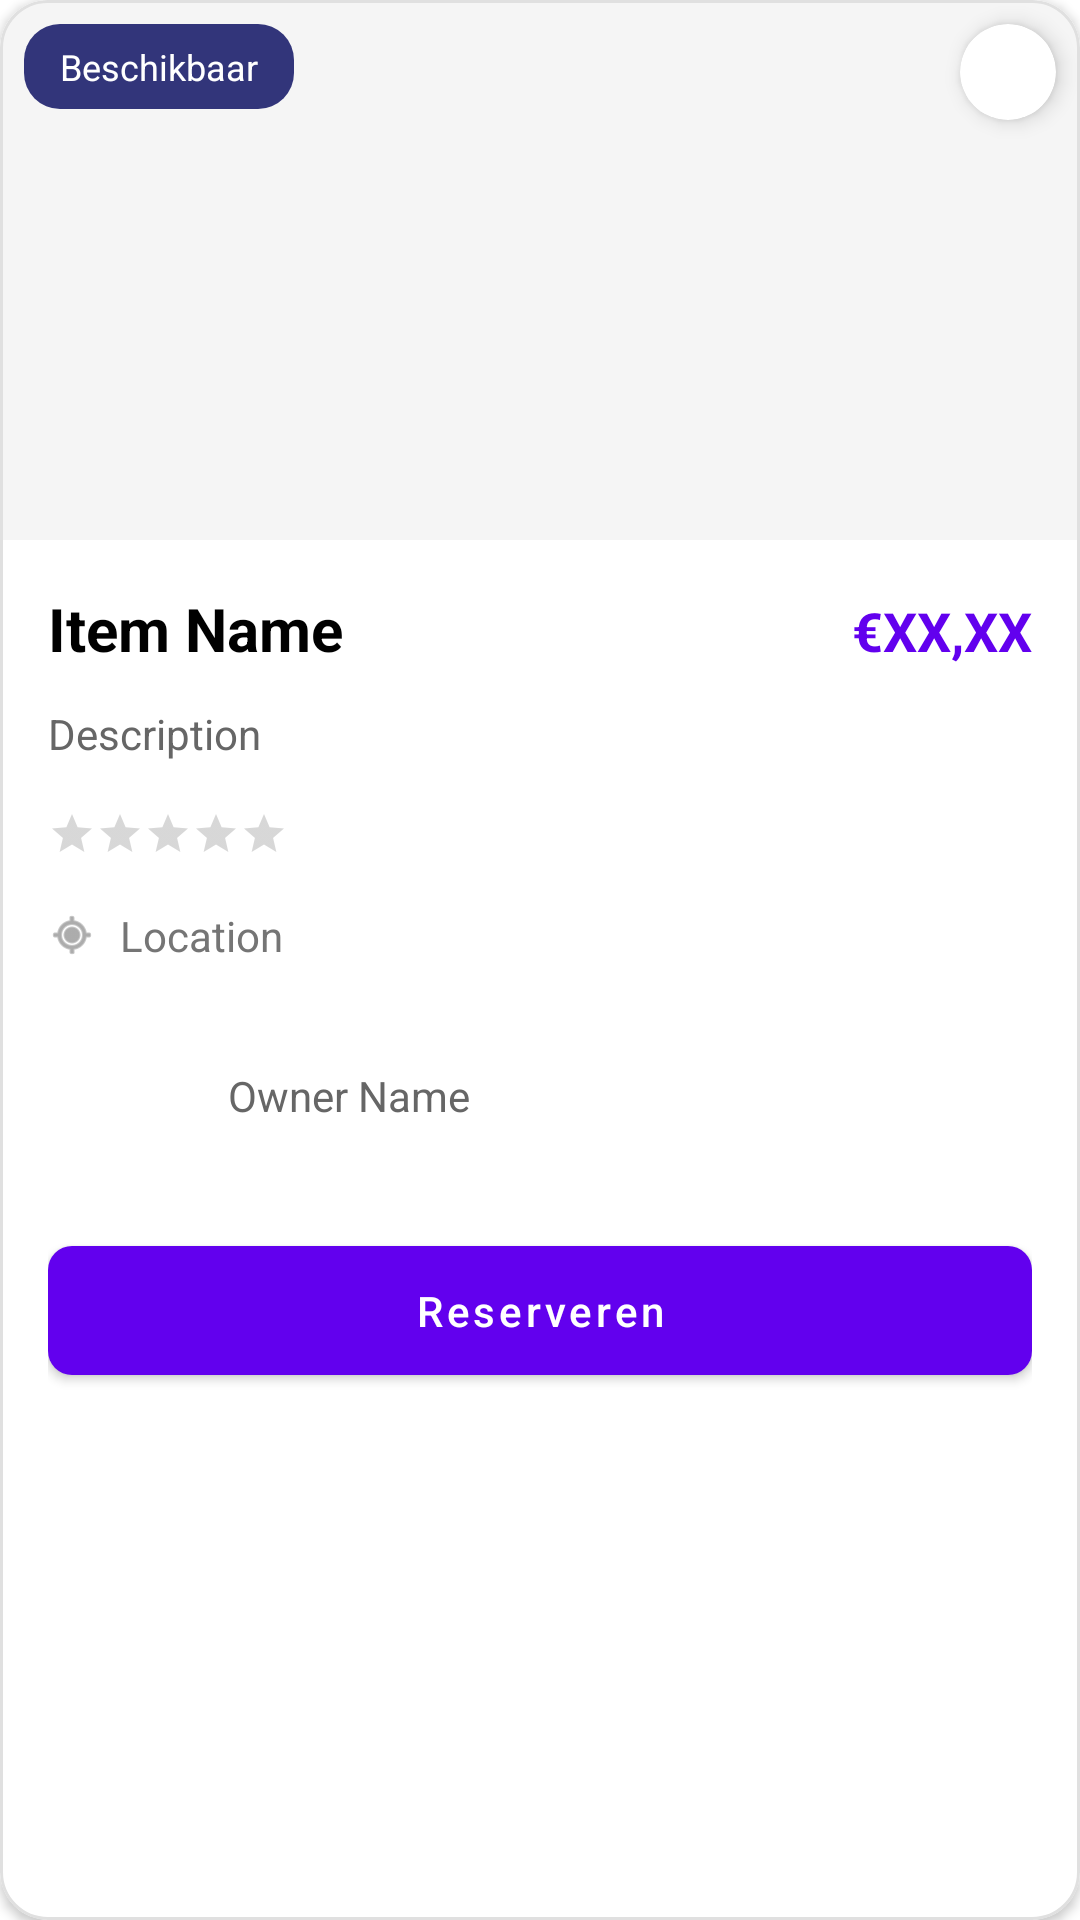

The Android layout XML behind this screen, and the referenced resources:
<!-- AndroidManifest.xml: application theme Theme.NeighborRentApplication -->
<!-- res/layout/viewholder_device_list.xml -->
<?xml version="1.0" encoding="utf-8"?>
<com.google.android.material.card.MaterialCardView
    xmlns:android="http://schemas.android.com/apk/res/android"
    xmlns:app="http://schemas.android.com/apk/res-auto"
    android:layout_width="match_parent"
    android:layout_height="wrap_content"
    android:layout_marginHorizontal="8dp"
    android:layout_marginVertical="4dp"
    app:cardCornerRadius="16dp"
    app:cardElevation="2dp"
    app:strokeWidth="1dp"
    app:strokeColor="#E0E0E0">

    <LinearLayout
        android:layout_width="match_parent"
        android:layout_height="wrap_content"
        android:orientation="vertical">

        
        <FrameLayout
            android:layout_width="match_parent"
            android:layout_height="180dp">

            
            <ImageView
                android:id="@+id/pic"
                android:layout_width="match_parent"
                android:layout_height="match_parent"
                android:scaleType="centerCrop"
                android:background="#F5F5F5"/>

            
            <com.google.android.material.card.MaterialCardView
                android:layout_width="wrap_content"
                android:layout_height="wrap_content"
                android:layout_gravity="end|top"
                android:layout_margin="8dp"
                app:cardCornerRadius="20dp"
                app:cardElevation="4dp">

                <ImageView
                    android:id="@+id/favoriteIcon"
                    android:layout_width="32dp"
                    android:layout_height="32dp"
                    android:padding="6dp"
                    android:background="?attr/selectableItemBackgroundBorderless"
                    app:srcCompat="@drawable/ic_heart_outline"
                    app:tint="@color/purple_500"/>
            </com.google.android.material.card.MaterialCardView>

            
            <TextView
                android:id="@+id/statusTxt"
                android:layout_width="wrap_content"
                android:layout_height="wrap_content"
                android:layout_gravity="start|top"
                android:layout_margin="8dp"
                android:background="@drawable/status_badge"
                android:paddingHorizontal="12dp"
                android:paddingVertical="6dp"
                android:text="Beschikbaar"
                android:textColor="@color/white"
                android:textSize="12sp"/>
        </FrameLayout>

        
        <LinearLayout
            android:layout_width="match_parent"
            android:layout_height="wrap_content"
            android:orientation="vertical"
            android:padding="16dp">

            
            <LinearLayout
                android:layout_width="match_parent"
                android:layout_height="wrap_content"
                android:orientation="horizontal"
                android:layout_marginBottom="12dp">

                <TextView
                    android:id="@+id/titleTxt"
                    android:layout_width="0dp"
                    android:layout_height="wrap_content"
                    android:layout_weight="1"
                    android:text="Item Name"
                    android:textColor="@color/black"
                    android:textSize="20sp"
                    android:textStyle="bold"
                    android:maxLines="1"
                    android:ellipsize="end"/>

                <TextView
                    android:id="@+id/priceTxt"
                    android:layout_width="wrap_content"
                    android:layout_height="wrap_content"
                    android:layout_marginStart="12dp"
                    android:text="€XX,XX"
                    android:textColor="@color/purple_500"
                    android:textSize="18sp"
                    android:textStyle="bold"/>
            </LinearLayout>

            
            <TextView
                android:id="@+id/descriptionTxt"
                android:layout_width="match_parent"
                android:layout_height="wrap_content"
                android:text="Description"
                android:textColor="#666666"
                android:textSize="14sp"
                android:maxLines="2"
                android:ellipsize="end"
                android:layout_marginBottom="16dp"/>

            
            <LinearLayout
                android:id="@+id/ratingContainer"
                android:layout_width="match_parent"
                android:layout_height="wrap_content"
                android:orientation="horizontal"
                android:gravity="center_vertical"
                android:layout_marginBottom="16dp">

                <RatingBar
                    android:id="@+id/averageRatingBar"
                    android:layout_width="wrap_content"
                    android:layout_height="wrap_content"
                    style="?android:attr/ratingBarStyleSmall"
                    android:numStars="5"
                    android:isIndicator="true"/>

                <TextView
                    android:id="@+id/ratingText"
                    android:layout_width="wrap_content"
                    android:layout_height="wrap_content"
                    android:layout_marginStart="8dp"
                    android:textSize="12sp"
                    android:textColor="#757575"/>
            </LinearLayout>

            
            <LinearLayout
                android:layout_width="wrap_content"
                android:layout_height="wrap_content"
                android:orientation="horizontal"
                android:gravity="center_vertical"
                android:layout_marginBottom="16dp">

                <ImageView
                    android:layout_width="16dp"
                    android:layout_height="16dp"
                    android:layout_marginEnd="8dp"
                    app:srcCompat="@android:drawable/ic_menu_mylocation"
                    app:tint="#757575"/>

                <TextView
                    android:id="@+id/cityTxt"
                    android:layout_width="wrap_content"
                    android:layout_height="wrap_content"
                    android:text="Location"
                    android:textColor="#757575"
                    android:textSize="14sp"/>
            </LinearLayout>

            
            <LinearLayout
                android:id="@+id/ownerContainer"
                android:layout_width="match_parent"
                android:layout_height="wrap_content"
                android:orientation="horizontal"
                android:layout_marginBottom="16dp"
                android:gravity="center_vertical"
                android:background="?attr/selectableItemBackground"
                android:clickable="true"
                android:focusable="true"
                android:padding="8dp">

                <com.google.android.material.imageview.ShapeableImageView
                    android:id="@+id/ownerImage"
                    android:layout_width="40dp"
                    android:layout_height="40dp"
                    android:scaleType="centerCrop"
                    app:shapeAppearanceOverlay="@style/CircularImageView"
                    android:src="@drawable/ic_profile_placeholder"/>

                <TextView
                    android:id="@+id/ownerName"
                    android:layout_width="wrap_content"
                    android:layout_height="wrap_content"
                    android:layout_marginStart="12dp"
                    android:text="Owner Name"
                    android:textSize="14sp"
                    android:textColor="#666666"/>
            </LinearLayout>

            
            <com.google.android.material.button.MaterialButton
                android:id="@+id/reserveButton"
                android:layout_width="match_parent"
                android:layout_height="wrap_content"
                android:text="Reserveren"
                android:textAllCaps="false"
                android:padding="12dp"
                app:cornerRadius="8dp"/>
        </LinearLayout>
    </LinearLayout>
</com.google.android.material.card.MaterialCardView>
<!-- resources referenced by this layout -->
<resources>
  <color name="black">#FF000000</color>
  <color name="purple_500">#FF6200EE</color>
  <color name="white">#FFFFFFFF</color>
  <!-- drawable status_badge (drawable) -->
  <?xml version="1.0" encoding="utf-8"?>
  <shape xmlns:android="http://schemas.android.com/apk/res/android"
      android:shape="rectangle">
      <solid android:color="@color/dark_blue"/>
      <corners android:radius="12dp"/>
  </shape>
  <style name="CircularImageView" parent="">
          <item name="cornerFamily">rounded</item>
          <item name="cornerSize">50%</item>
      </style>
  <style name="Theme.NeighborRentApplication" parent="Theme.MaterialComponents.DayNight.NoActionBar">
          
          <item name="colorPrimary">@color/purple_500</item>
          <item name="colorPrimaryVariant">@color/purple_700</item>
          <item name="colorOnPrimary">@color/white</item>
          
          <item name="colorSecondary">@color/teal_200</item>
          <item name="colorSecondaryVariant">@color/teal_700</item>
          <item name="colorOnSecondary">@color/black</item>
          
          <item name="android:statusBarColor">@color/dark_blue</item>
          
      </style>
  <color name="dark_blue">#32357A</color>
  <color name="purple_700">#FF3700B3</color>
  <color name="teal_200">#FF03DAC5</color>
  <color name="teal_700">#FF018786</color>
</resources>
